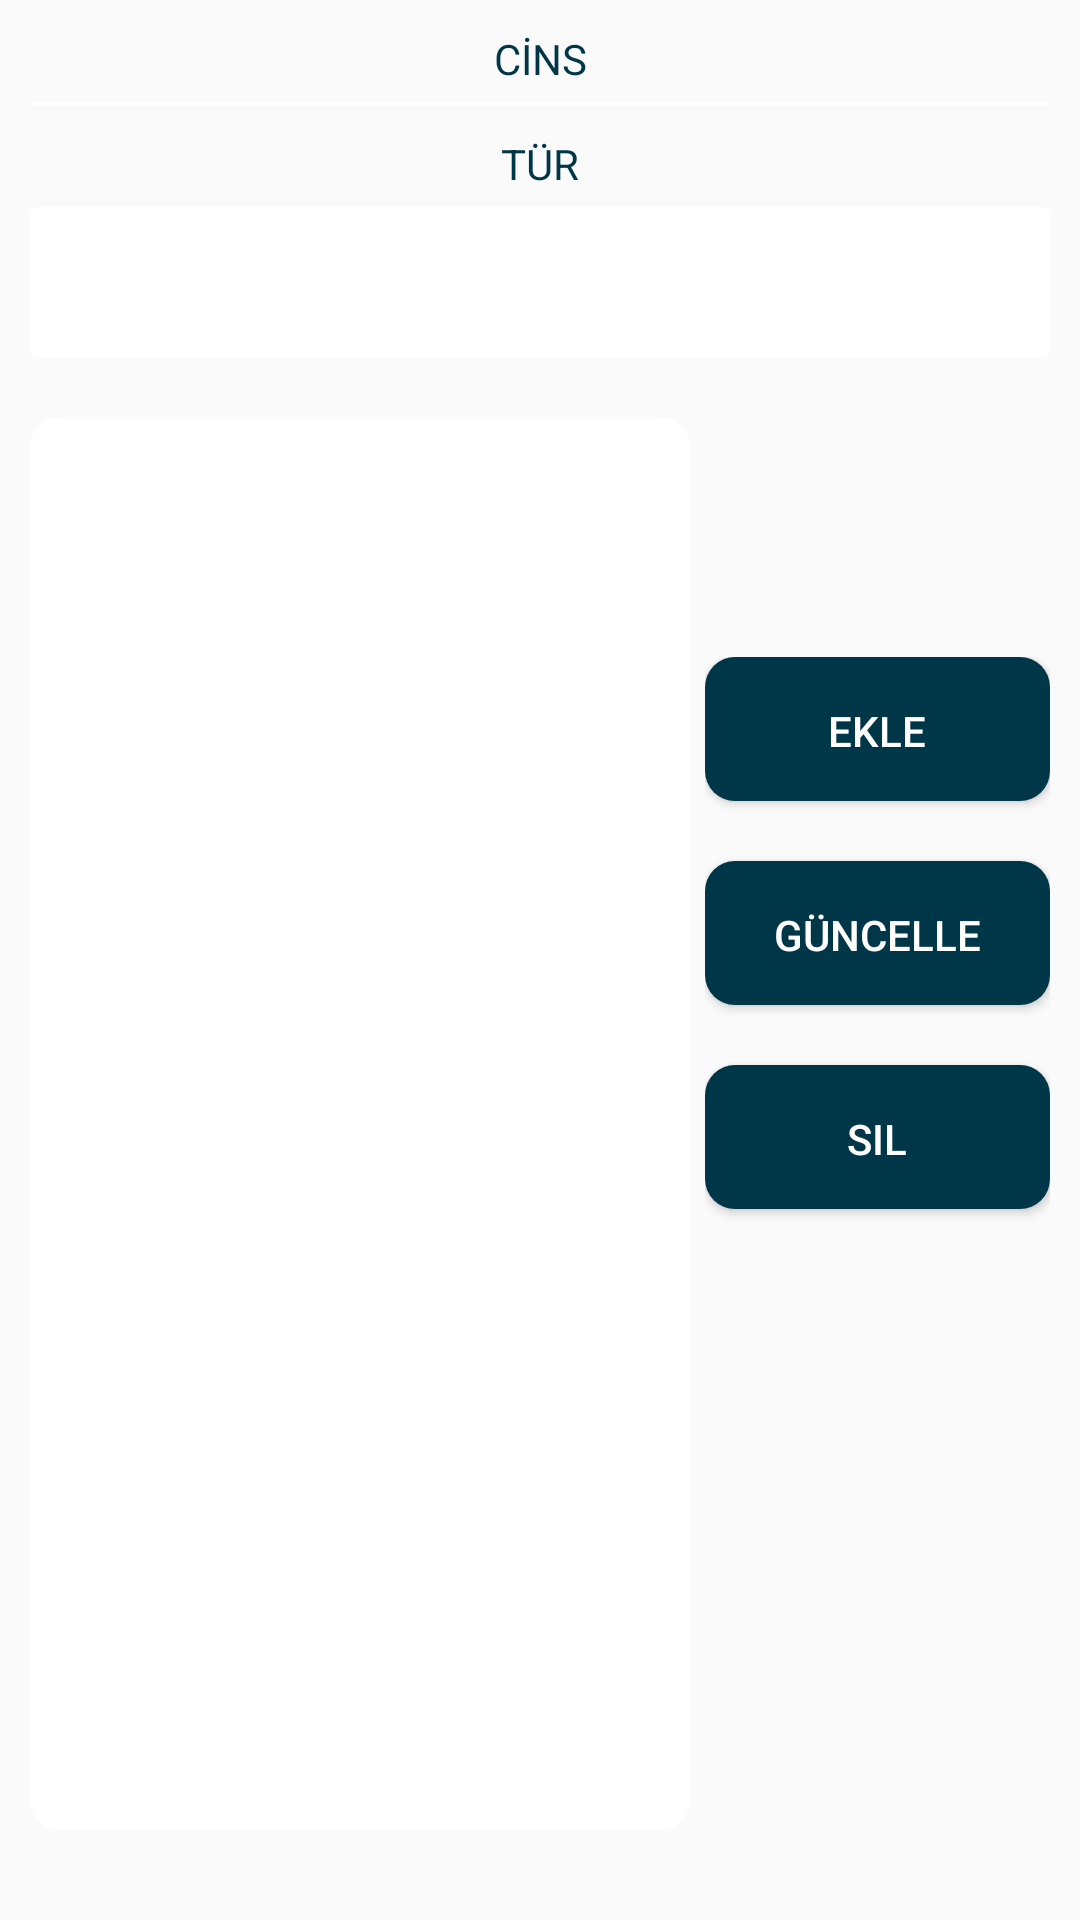

Android layout source for this screen:
<!-- AndroidManifest.xml: application theme AppTheme -->
<!-- res/layout/tab_turler.xml -->
<?xml version="1.0" encoding="utf-8"?>
<LinearLayout xmlns:android="http://schemas.android.com/apk/res/android"
    android:orientation="vertical" android:layout_width="match_parent"
    android:padding="10dp"
    android:layout_height="match_parent">

    <LinearLayout
        android:layout_width="match_parent"
        android:layout_height="wrap_content"
        android:orientation="vertical">

        <LinearLayout
            android:layout_width="match_parent"
            android:layout_height="wrap_content"
            android:orientation="vertical">

            <TextView
                android:id="@+id/textView"
                android:layout_width="match_parent"
                android:layout_height="wrap_content"
                android:textAlignment="center"
                android:textColor="@color/yazi"
                android:layout_marginBottom="5dp"
                android:text="CİNS" />

            <Spinner
                android:id="@+id/cinsSpin"
                android:layout_width="match_parent"
                android:layout_height="wrap_content"
                android:layout_marginBottom="10dp"
                android:background="@drawable/admin_et_background"
                android:popupBackground="@drawable/admin_et_background" />

        </LinearLayout>

        <LinearLayout
            android:layout_width="match_parent"
            android:layout_height="wrap_content"
            android:orientation="vertical">

            <TextView
                android:id="@+id/textView7"
                android:layout_width="match_parent"
                android:layout_height="wrap_content"
                android:textAlignment="center"
                android:textColor="@color/yazi"
                android:layout_marginBottom="5dp"
                android:text="TÜR" />

            <EditText
                android:id="@+id/turText"
                android:layout_width="match_parent"
                android:layout_height="50dp"
                android:background="@drawable/admin_et_background"
                android:drawableLeft="@drawable/ic_play_arrow_black_24dp"
                android:drawablePadding="10dp"
                android:paddingLeft="5dp"
                android:paddingRight="5dp"
                android:inputType="textPersonName" />

        </LinearLayout>

    </LinearLayout>

    <LinearLayout
        android:layout_width="match_parent"
        android:layout_height="match_parent"
        android:layout_weight="0.97"
        android:orientation="horizontal">

        <ListView
            android:id="@+id/turListView"
            android:layout_width="220dp"
            android:layout_marginTop="20dp"
            android:layout_marginBottom="20dp"
            android:paddingRight="5dp"
            android:paddingLeft="5dp"
            android:background="@drawable/et_rounded_corner"
            android:dividerHeight="2dp"
            android:divider="@color/yazi"
            android:layout_height="match_parent" />

        <LinearLayout
            android:layout_width="match_parent"
            android:layout_height="match_parent"
            android:layout_marginTop="100dp"
            android:paddingLeft="5dp"
            android:orientation="vertical">

            <Button
                android:id="@+id/tur_bt_ekle"
                android:layout_width="match_parent"
                android:layout_height="wrap_content"
                android:textColor="@color/white"
                android:background="@drawable/btn_rounded_corner"
                android:layout_marginBottom="20dp"
                android:text="Ekle" />

            <Button
                android:id="@+id/tur_bt_guncelle"
                android:layout_width="match_parent"
                android:layout_height="wrap_content"
                android:textColor="@color/white"
                android:background="@drawable/btn_rounded_corner"
                android:layout_marginBottom="20dp"
                android:text="Güncelle" />

            <Button
                android:id="@+id/tur_bt_sil"
                android:layout_width="match_parent"
                android:layout_height="wrap_content"
                android:textColor="@color/white"
                android:background="@drawable/btn_rounded_corner"
                android:layout_marginBottom="20dp"
                android:text="Sil" />

        </LinearLayout>
    </LinearLayout>
</LinearLayout>
<!-- resources referenced by this layout -->
<resources>
  <color name="white">#ffffff</color>
  <color name="yazi">#003748</color>
  <!-- drawable admin_et_background (drawable) -->
  <?xml version="1.0" encoding="utf-8"?>
  <shape xmlns:android="http://schemas.android.com/apk/res/android" >
  
  
      <solid android:color="#ffffff" />
  
      <padding
          android:left="1dp"
          android:right="1dp"
          android:top="1dp" />
  
      <corners android:radius="2dp" />
  </shape>
  <!-- drawable btn_rounded_corner (drawable) -->
  <?xml version="1.0" encoding="utf-8"?>
  <shape xmlns:android="http://schemas.android.com/apk/res/android" >
  
  
      <solid android:color="#003748" />
  
      <padding
          android:left="1dp"
          android:right="1dp"
          android:top="1dp" />
  
      <corners android:radius="10dp" />
      
  </shape>
  <!-- drawable et_rounded_corner (drawable) -->
  <?xml version="1.0" encoding="utf-8"?>
  <shape xmlns:android="http://schemas.android.com/apk/res/android" >
  
  
      <solid android:color="#ffffff" />
  
      <padding
          android:left="1dp"
          android:right="1dp"
          android:top="1dp" />
  
      <corners android:radius="10dp" />
  </shape>
  <style name="AppTheme" parent="Theme.AppCompat.DayNight.NoActionBar">
  
      </style>
</resources>
